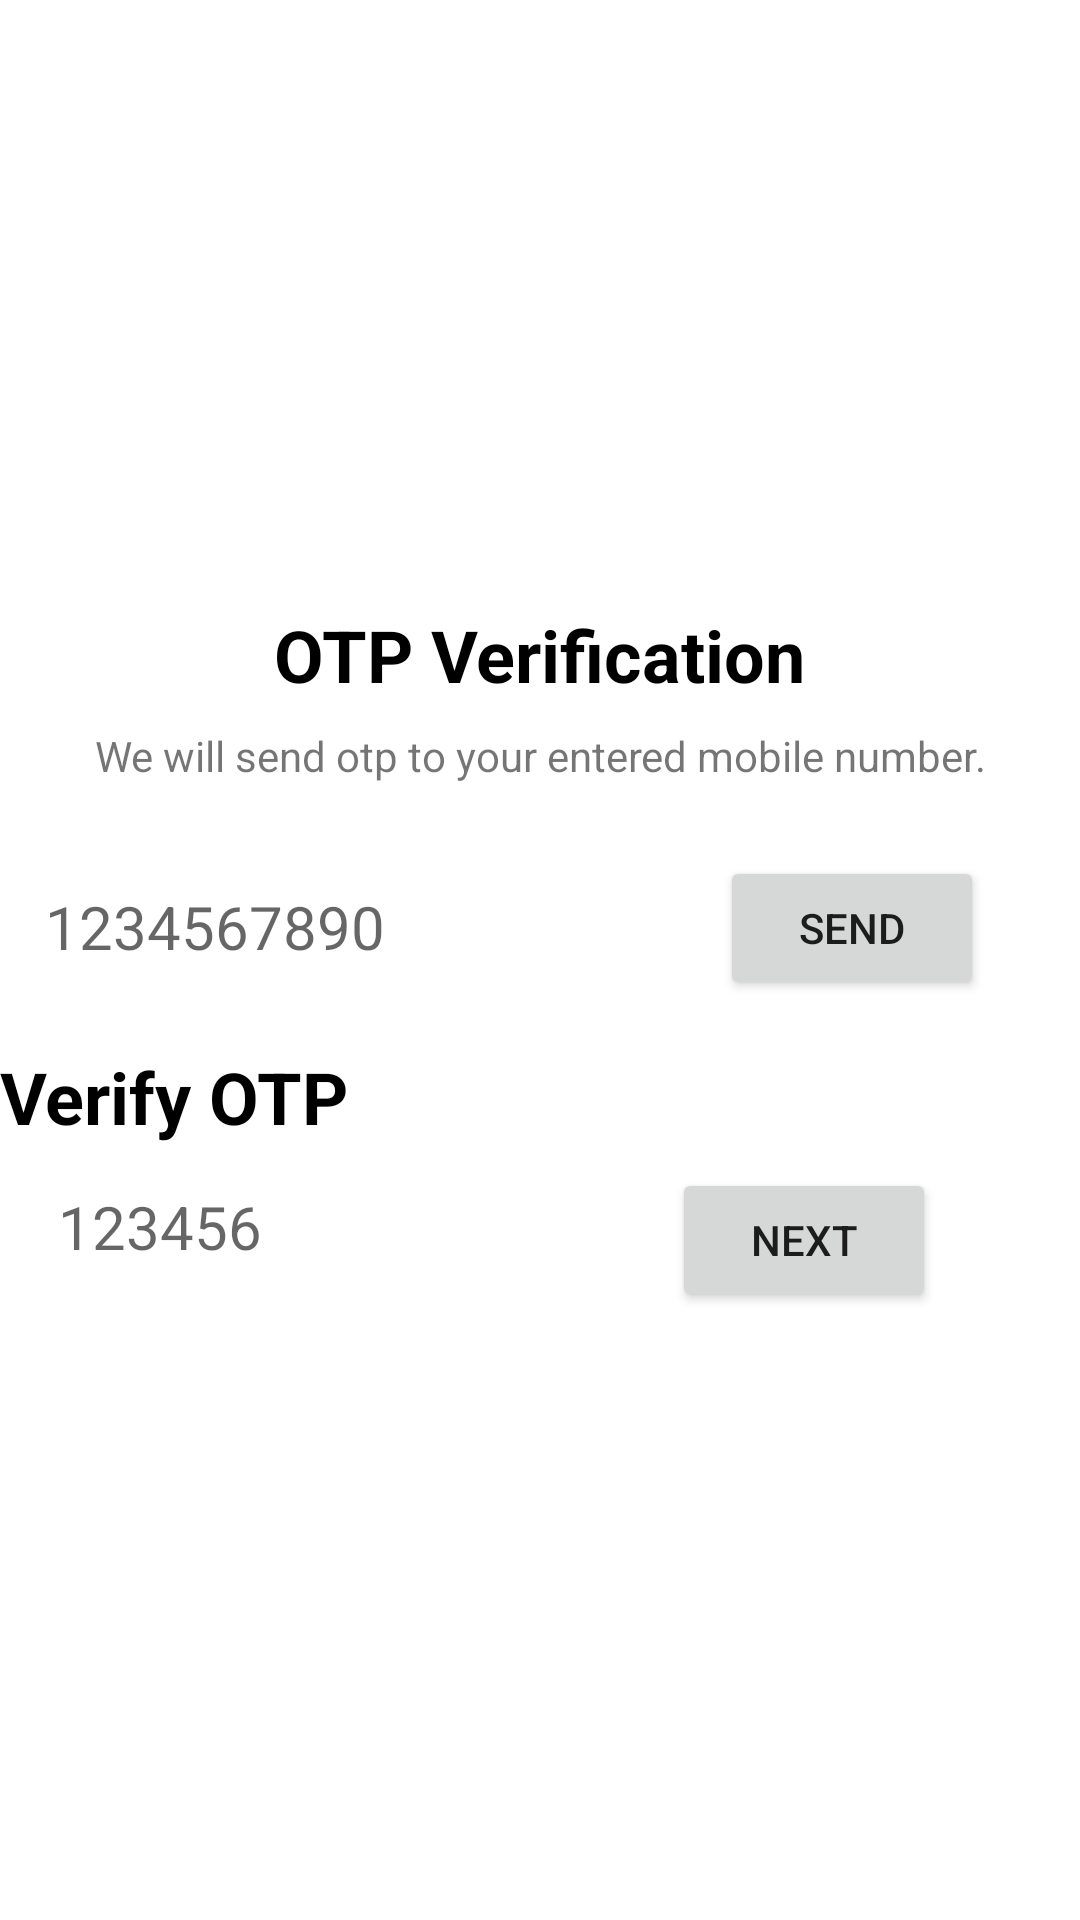

Write the Android layout XML for this screen, with the resource values it uses.
<!-- AndroidManifest.xml: application theme Theme.Manager_work -->
<!-- res/layout/activity_otp_send.xml -->
<?xml version="1.0" encoding="utf-8"?>
<ScrollView xmlns:android="http://schemas.android.com/apk/res/android"
    xmlns:app="http://schemas.android.com/apk/res-auto"
    xmlns:tools="http://schemas.android.com/tools"
    android:layout_width="match_parent"
    android:layout_height="match_parent"
    tools:context="com.example.managerworkofstatecadres.OTP.OtpSendActivity">

    <androidx.constraintlayout.widget.ConstraintLayout
        android:layout_width="match_parent"
        android:layout_height="match_parent">

        <ImageView
            android:id="@+id/imageView"
            android:layout_width="100dp"
            android:layout_height="100dp"
            android:layout_marginTop="70dp"
            app:layout_constraintEnd_toEndOf="parent"
            app:layout_constraintHorizontal_bias="0.5"
            app:layout_constraintStart_toStartOf="parent"
            app:layout_constraintTop_toTopOf="parent"
            app:srcCompat="@drawable/ic_plane" />

        <TextView
            android:id="@+id/textView"
            android:layout_width="wrap_content"
            android:layout_height="wrap_content"
            android:layout_marginTop="32dp"
            android:text="OTP Verification"
            android:textColor="@color/black"
            android:textSize="24sp"
            android:textStyle="bold"
            app:layout_constraintEnd_toEndOf="parent"
            app:layout_constraintHorizontal_bias="0.5"
            app:layout_constraintStart_toStartOf="parent"
            app:layout_constraintTop_toBottomOf="@+id/imageView" />

        <TextView
            android:id="@+id/textView2"
            android:layout_width="wrap_content"
            android:layout_height="wrap_content"
            android:layout_marginTop="8dp"
            android:text="We will send otp to your entered mobile number."
            app:layout_constraintEnd_toEndOf="@+id/textView"
            app:layout_constraintStart_toStartOf="@+id/textView"
            app:layout_constraintTop_toBottomOf="@+id/textView" />

        <TextView
            android:id="@+id/textView4"
            android:layout_width="wrap_content"
            android:layout_height="wrap_content"
            android:layout_marginTop="12dp"
            android:text="Verify OTP"
            android:textColor="@color/black"
            android:textSize="24sp"
            android:textStyle="bold"
            app:layout_constraintBottom_toTopOf="@+id/etmess"
            app:layout_constraintTop_toBottomOf="@+id/etPhone"
            tools:ignore="MissingConstraints"
            tools:layout_editor_absoluteX="130dp" />

        <EditText
            android:id="@+id/edmess"
            android:layout_width="206dp"
            android:layout_height="52dp"
            android:layout_marginBottom="25dp"
            android:background="@drawable/border_right"
            android:ems="10"
            android:hint="123456"
            android:inputType="phone"
            android:padding="15dp"
            android:textSize="20sp"
            app:layout_constraintBottom_toBottomOf="parent"
            app:layout_constraintEnd_toStartOf="@+id/btnTo"
            app:layout_constraintHorizontal_bias="0.246"
            app:layout_constraintStart_toStartOf="parent"
            tools:ignore="MissingConstraints" />

        <Button
            android:id="@+id/btnTo"
            android:layout_width="wrap_content"
            android:layout_height="wrap_content"
            android:layout_marginTop="56dp"
            android:layout_marginEnd="48dp"
            android:layout_marginBottom="25dp"
            android:text="Next"
            app:layout_constraintBottom_toBottomOf="parent"
            app:layout_constraintEnd_toEndOf="parent"
            app:layout_constraintHorizontal_bias="0.793"
            app:layout_constraintStart_toEndOf="@+id/etmess"
            app:layout_constraintTop_toBottomOf="@+id/btnSend"
            app:layout_constraintVertical_bias="0.0"
            tools:ignore="UnknownId" />

        <EditText
            android:id="@+id/etPhone"
            android:layout_width="206dp"
            android:layout_height="52dp"
            android:layout_marginTop="24dp"
            android:background="@drawable/border_right"
            android:ems="10"
            android:hint="1234567890"
            android:inputType="phone"
            android:padding="15dp"
            android:textSize="20sp"
            app:layout_constraintTop_toBottomOf="@+id/textView2"
            tools:ignore="MissingConstraints"
            tools:layout_editor_absoluteX="16dp" />

        <Button
            android:id="@+id/btnSend"
            android:layout_width="wrap_content"
            android:layout_height="wrap_content"
            android:layout_marginBottom="45dp"
            android:text="SEND"
            app:layout_constraintBottom_toBottomOf="parent"
            app:layout_constraintEnd_toEndOf="parent"
            app:layout_constraintHorizontal_bias="0.517"
            app:layout_constraintStart_toEndOf="@+id/etPhone"
            app:layout_constraintTop_toTopOf="@+id/etPhone"
            app:layout_constraintVertical_bias="0.0" />

        <ProgressBar
            android:id="@+id/progressBar"
            style="?android:attr/progressBarStyle"
            android:layout_width="wrap_content"
            android:layout_height="wrap_content"
            android:visibility="gone"
            app:layout_constraintBottom_toBottomOf="@+id/btnSend"
            app:layout_constraintEnd_toEndOf="@+id/btnSend"
            app:layout_constraintStart_toStartOf="@+id/btnSend"
            app:layout_constraintTop_toTopOf="@+id/btnSend" />
    </androidx.constraintlayout.widget.ConstraintLayout>

</ScrollView>
<!-- resources referenced by this layout -->
<resources>
  <style name="Theme.Manager_work" parent="Theme.MaterialComponents.DayNight.DarkActionBar">
          
          <item name="colorPrimary">@color/purple_500</item>
          <item name="colorPrimaryVariant">@color/purple_700</item>
          <item name="colorOnPrimary">@color/white</item>
          
          <item name="colorSecondary">@color/teal_200</item>
          <item name="colorSecondaryVariant">@color/teal_700</item>
          <item name="colorOnSecondary">@color/black</item>
          
          <item name="android:statusBarColor">?attr/colorPrimaryVariant</item>
          
      </style>
  <!-- not gathered from this repository: default colours our renderer supplied (Android Studio template values) -->
  <color name="purple_500">#FF6200EE</color>
  <color name="purple_700">#FF3700B3</color>
  <color name="teal_200">#FF03DAC5</color>
  <color name="teal_700">#FF018786</color>
  <color name="black">#FF000000</color>
  <color name="white">#FFFFFFFF</color>
</resources>
